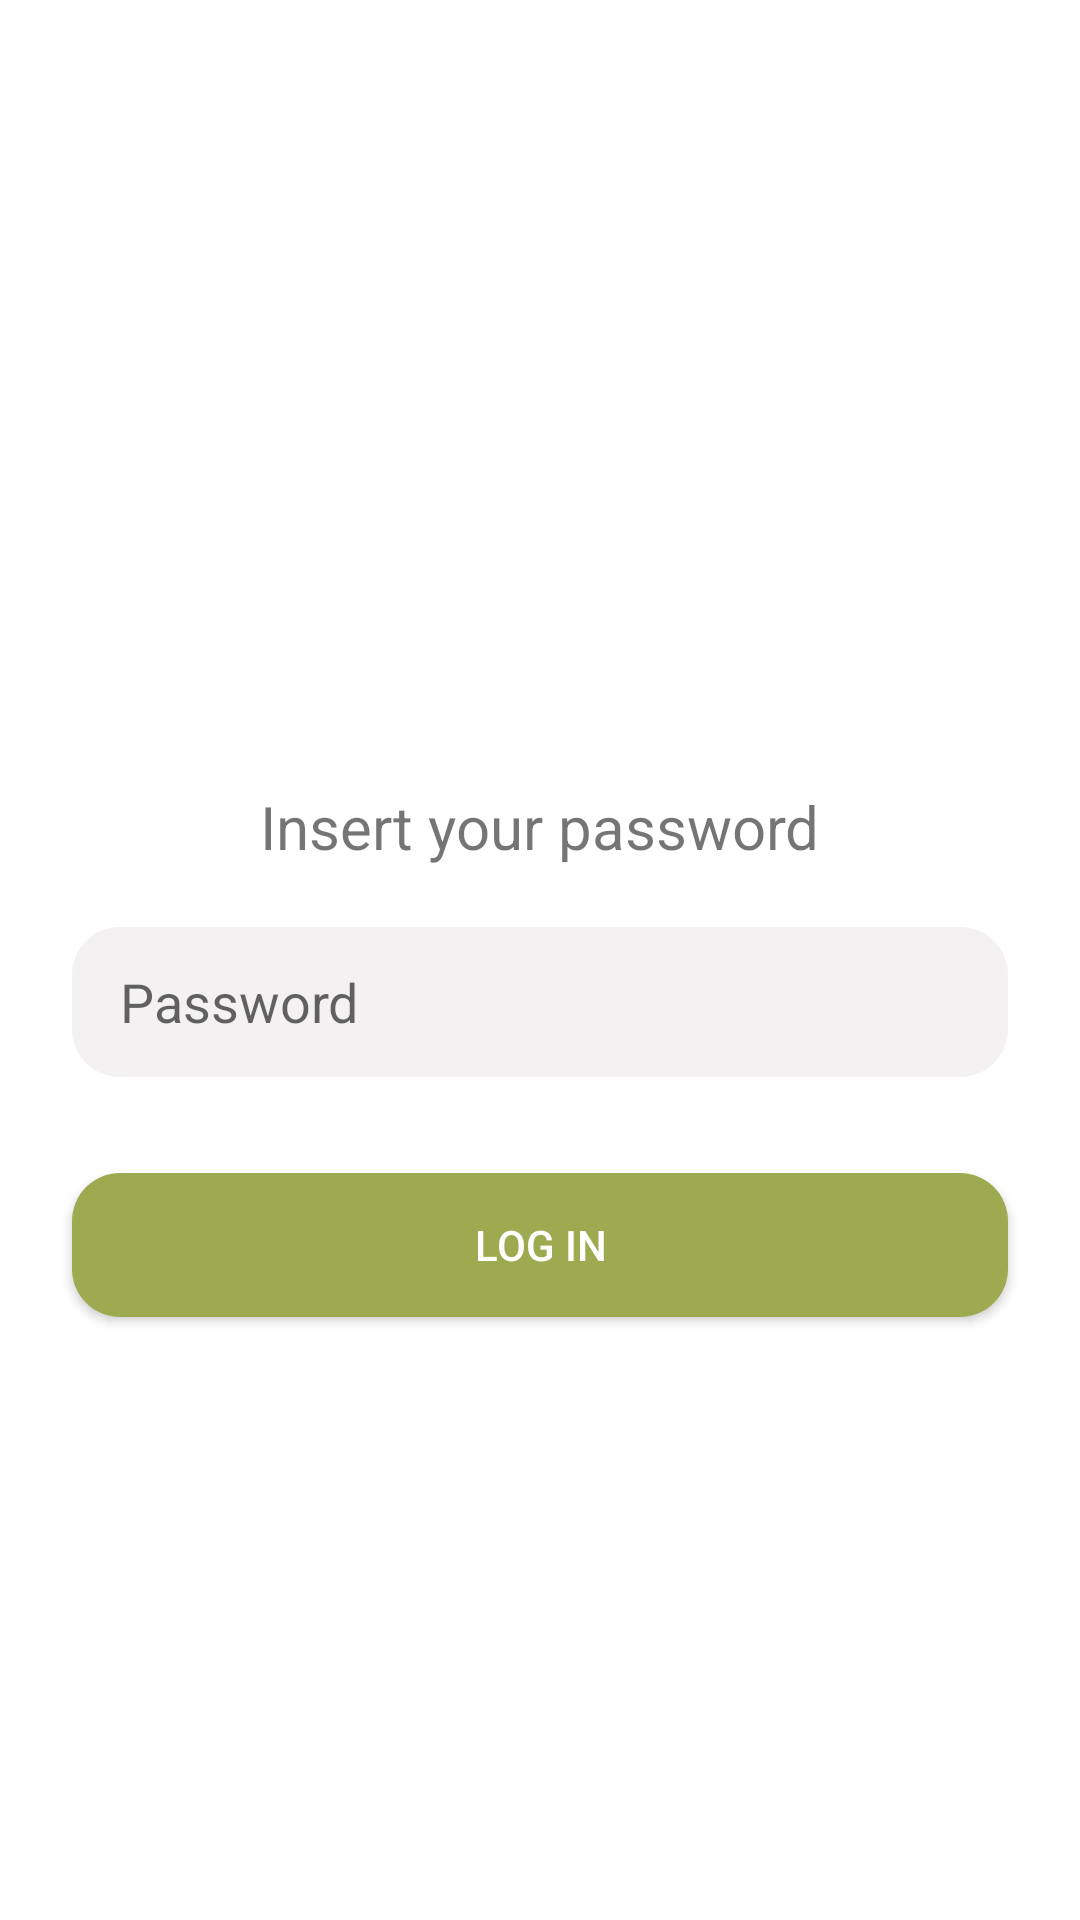

Android layout source for this screen:
<!-- AndroidManifest.xml: application theme Theme.Mobiletugasakhir -->
<!-- res/layout/activity_login.xml -->
<?xml version="1.0" encoding="utf-8"?>
<androidx.constraintlayout.widget.ConstraintLayout xmlns:android="http://schemas.android.com/apk/res/android"
    xmlns:app="http://schemas.android.com/apk/res-auto"
    xmlns:tools="http://schemas.android.com/tools"
    android:layout_width="match_parent"
    android:layout_height="match_parent"
    android:background="@color/white"
    android:orientation="vertical"
    tools:context=".LoginActivity">


    <ImageView
        android:id="@+id/imageView"
        android:layout_width="155dp"
        android:layout_height="62dp"
        android:layout_marginTop="160dp"
        android:src="@drawable/logo1"
        app:layout_constraintEnd_toEndOf="parent"
        app:layout_constraintStart_toStartOf="parent"
        app:layout_constraintTop_toTopOf="parent" />

    <TextView
        android:id="@+id/textviewlogin"
        android:textSize="20dp"
        android:text="Insert your password"
        android:layout_width="wrap_content"
        android:layout_height="wrap_content"
        app:layout_constraintTop_toBottomOf="@id/imageView"
        app:layout_constraintStart_toStartOf="parent"
        app:layout_constraintEnd_toEndOf="parent"
        android:layout_marginTop="40dp"
        />
    <EditText
        android:id="@+id/login_pass"
        android:layout_width="0dp"
        android:layout_height="50dp"
        android:layout_marginStart="24dp"
        android:layout_marginLeft="24dp"
        android:layout_marginEnd="24dp"
        android:layout_marginRight="24dp"
        android:layout_marginTop="20dp"
        android:background="@drawable/button2"
        android:ems="10"
        android:hint="Password"
        android:inputType="textPassword"
        android:paddingLeft="16dp"
        app:layout_constraintEnd_toEndOf="parent"
        app:layout_constraintStart_toStartOf="parent"
        app:layout_constraintTop_toBottomOf="@id/textviewlogin"
        tools:layout_editor_absoluteY="336dp" />

    <Button
        android:id="@+id/login_button"
        android:layout_width="0dp"
        android:layout_height="wrap_content"
        android:layout_marginStart="24dp"
        android:layout_marginLeft="24dp"
        android:layout_marginTop="32dp"
        android:layout_marginEnd="24dp"
        android:layout_marginRight="24dp"
        android:background="@drawable/button"
        android:onClick="login"
        android:text="Log In"
        android:textColor="@color/white"
        app:layout_constraintEnd_toEndOf="parent"
        app:layout_constraintStart_toStartOf="parent"
        app:layout_constraintTop_toBottomOf="@+id/login_pass" />


</androidx.constraintlayout.widget.ConstraintLayout>
<!-- resources referenced by this layout -->
<resources>
  <!-- drawable button (drawable) -->
  <?xml version="1.0" encoding="utf-8"?>
  <shape xmlns:android="http://schemas.android.com/apk/res/android">
  
      <corners
          android:bottomLeftRadius="16dp"
          android:bottomRightRadius="16dp"
          android:topLeftRadius="16dp"
          android:topRightRadius="16dp"/>
  
      <gradient
          android:startColor="#9DAA50"
          android:endColor="#9DAA50"/>
  
  </shape>
  <!-- drawable button2 (drawable) -->
  <?xml version="1.0" encoding="utf-8"?>
  <shape xmlns:android="http://schemas.android.com/apk/res/android">
  
      <corners
          android:bottomLeftRadius="16dp"
          android:bottomRightRadius="16dp"
          android:topLeftRadius="16dp"
          android:topRightRadius="16dp"/>
  
      <gradient
          android:startColor="#F3F1F1"
          android:endColor="#F3F1F1"/>
  
  </shape>
  <style name="Theme.Mobiletugasakhir" parent="Theme.MaterialComponents.DayNight.DarkActionBar">
          
          <item name="colorPrimary">@color/purple_500</item>
          <item name="colorPrimaryVariant">@color/purple_700</item>
          <item name="colorOnPrimary">@color/white</item>
          
          <item name="colorSecondary">@color/teal_200</item>
          <item name="colorSecondaryVariant">@color/teal_700</item>
          <item name="colorOnSecondary">@color/black</item>
          
          <item name="android:statusBarColor" tools:targetApi="l">?attr/colorPrimaryVariant</item>
          
      </style>
  <!-- not gathered from this repository: default colours our renderer supplied (Android Studio template values) -->
  <color name="purple_500">#FF6200EE</color>
  <color name="purple_700">#FF3700B3</color>
  <color name="teal_200">#FF03DAC5</color>
  <color name="teal_700">#FF018786</color>
  <color name="black">#FF000000</color>
  <color name="white">#FFFFFFFF</color>
</resources>
